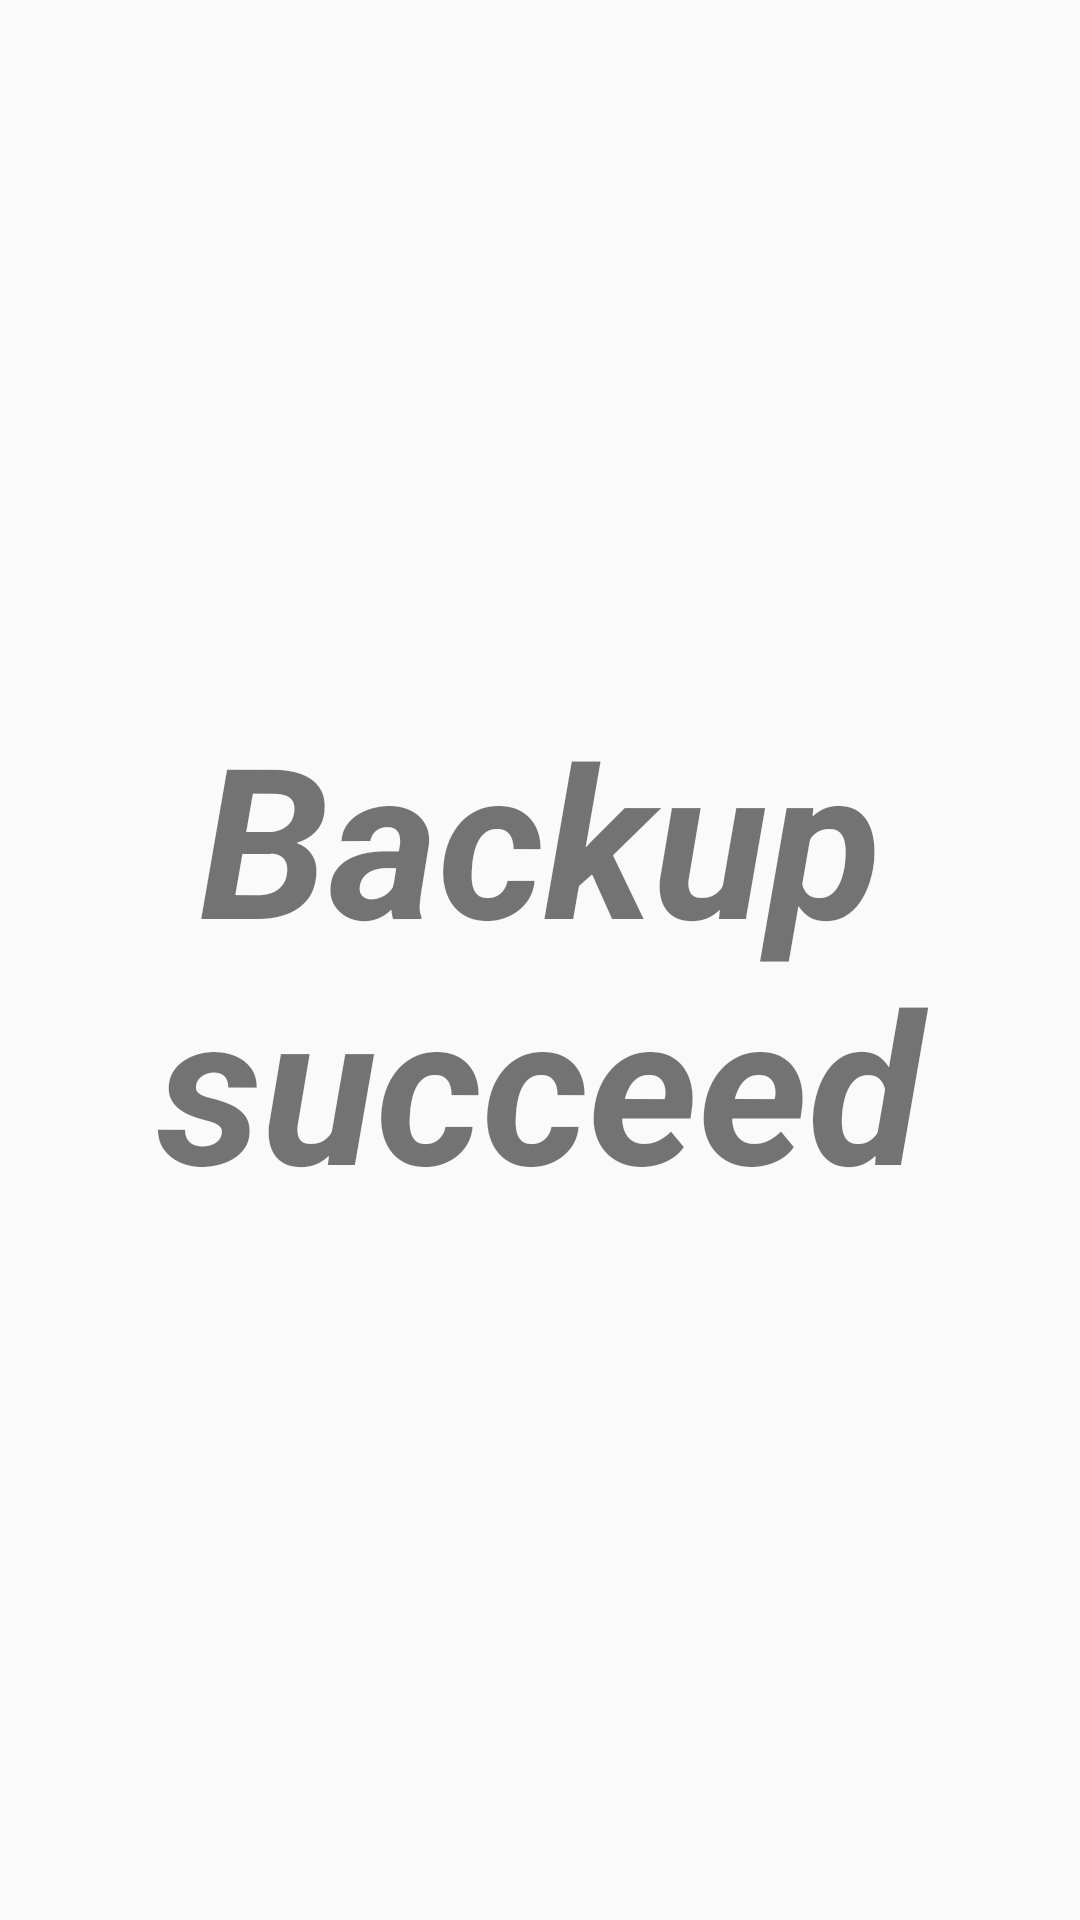

Android layout source for this screen:
<!-- AndroidManifest.xml: application theme AppTheme -->
<!-- res/layout/backup.xml -->
<?xml version="1.0" encoding="utf-8"?>
<LinearLayout xmlns:android="http://schemas.android.com/apk/res/android"
    android:orientation="vertical" android:layout_width="match_parent"
    android:layout_height="match_parent">

    <TextView
        android:layout_width="match_parent"
        android:layout_height="match_parent"
        android:text="Backup succeed"
        android:textStyle="bold|italic"
        android:textAlignment="center"
        android:gravity="center_vertical"
        android:textSize="70dp" />
</LinearLayout>
<!-- resources referenced by this layout -->
<resources>
  <style name="AppTheme" parent="Theme.AppCompat.Light.DarkActionBar">
          
          <item name="colorPrimary">@color/colorPrimary</item>
          <item name="colorPrimaryDark">@color/colorPrimaryDark</item>
          <item name="colorAccent">@color/colorAccent</item>
      </style>
  <!-- not gathered from this repository: default colours our renderer supplied (Android Studio template values) -->
  <color name="colorPrimary">#FF6200EE</color>
  <color name="colorPrimaryDark">#FF3700B3</color>
  <color name="colorAccent">#FF03DAC5</color>
</resources>
